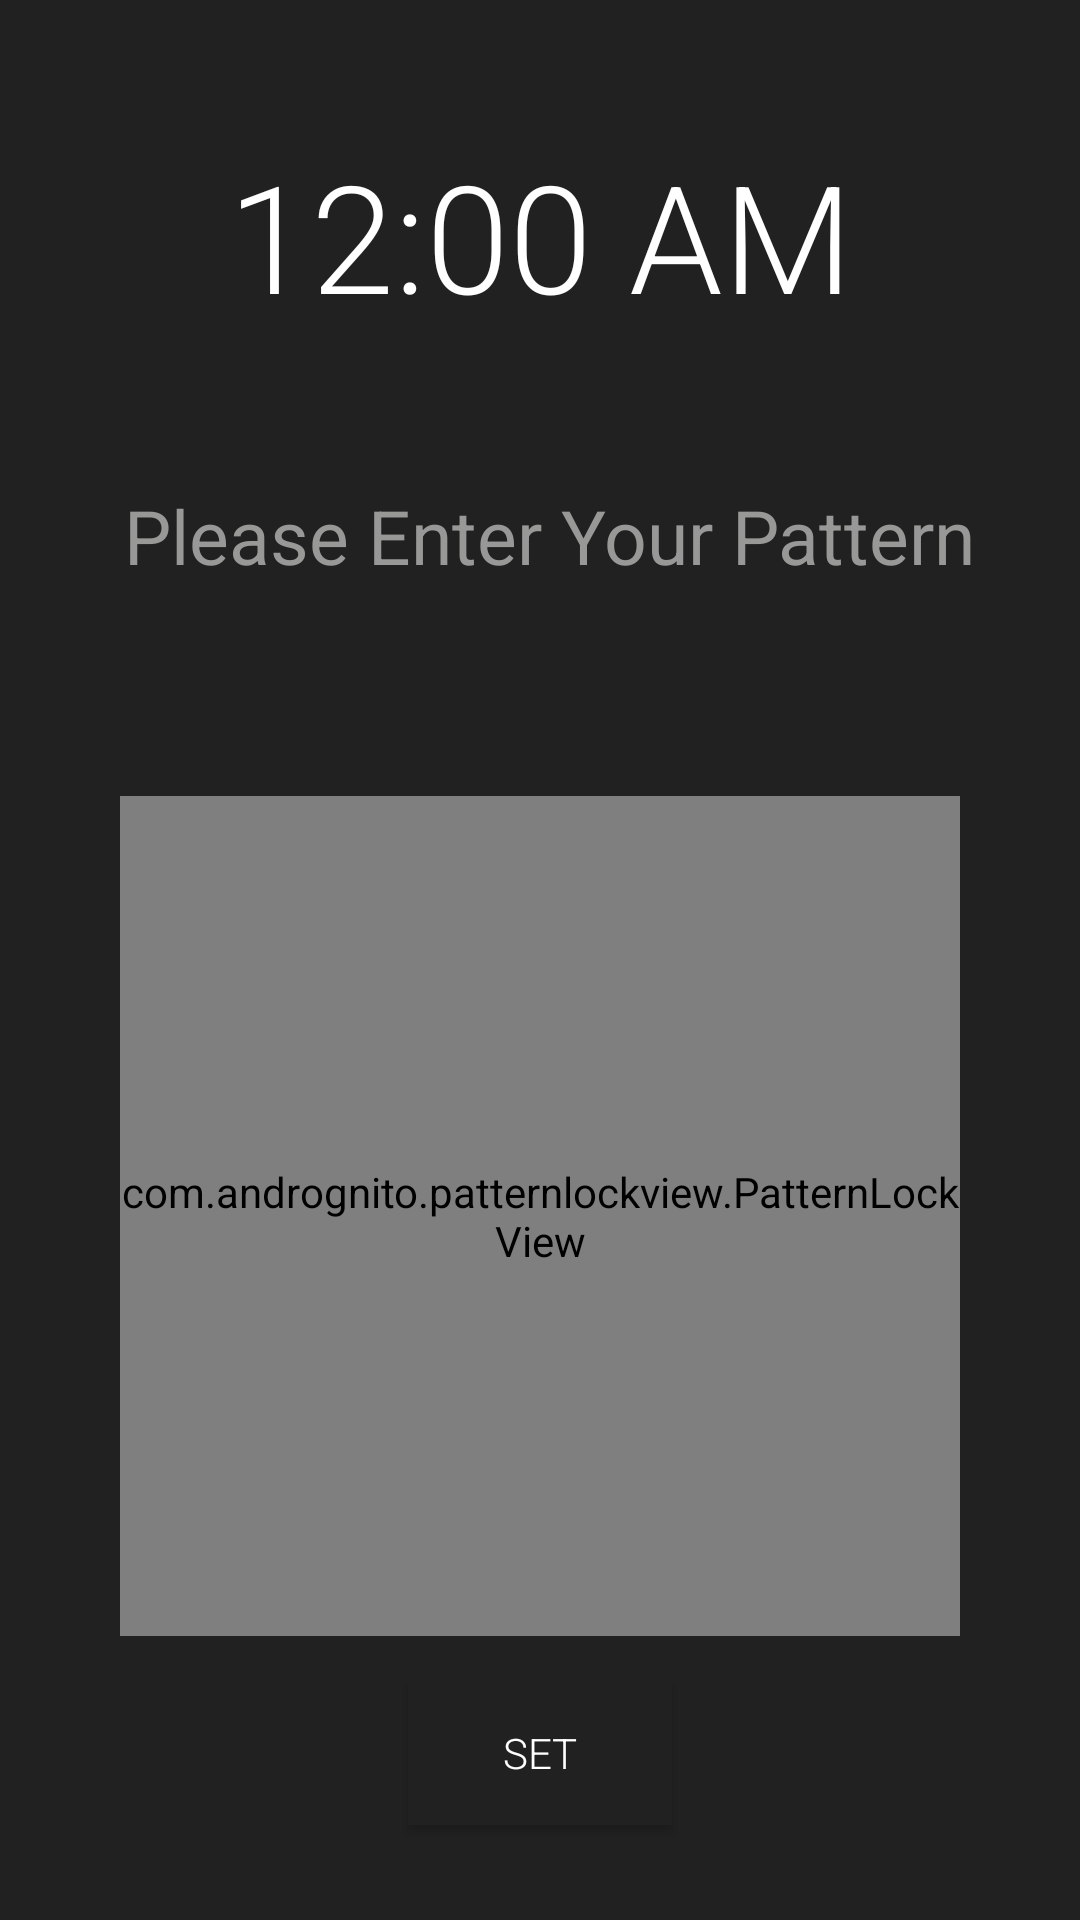

Android layout source for this screen:
<!-- AndroidManifest.xml: application theme AppTheme -->
<!-- res/layout/activity_lock_screen.xml -->
<?xml version="1.0" encoding="utf-8"?>
<LinearLayout xmlns:android="http://schemas.android.com/apk/res/android"
    xmlns:app="http://schemas.android.com/apk/res-auto"
    xmlns:tools="http://schemas.android.com/tools"
    android:layout_width="match_parent"
    android:layout_height="match_parent"
    android:orientation="vertical"
    android:background="@color/colorBlack"
    tools:context=".LockScreen">
    
    <DigitalClock
        android:layout_width="match_parent"
        android:layout_height="wrap_content"
        android:layout_marginTop="45dp"
        android:fontFamily="sans-serif-light"
        android:textAlignment="center"
        android:textColor="@color/colorwhite"
        android:textSize="50sp"/>
    <TextView
        android:layout_width="match_parent"
        android:layout_height="wrap_content"
        android:id="@+id/enter"
        android:layout_marginTop="50dp"
        android:fontFamily="sans-serif"
        android:textColor="@color/colorgrey"
        android:textSize="25sp"
        android:textAlignment="center"
        android:text=" Please Enter Your Pattern"/>

    <com.andrognito.patternlockview.PatternLockView
        android:id="@+id/pattern_lock_view"
        android:layout_gravity="center"
        android:layout_marginTop="70dp"
        android:layout_width="280dp"
        android:layout_height="280dp"/>
    <Button
        android:layout_width="wrap_content"
        android:layout_height="wrap_content"
        android:layout_gravity="center"
        android:id="@+id/set"
        android:fontFamily="sans-serif-light"
        android:background="@color/colorBlack"
        android:layout_marginTop="15dp"
        android:textColor="@color/colorwhite"
        android:text="SET"
        />
</LinearLayout>
<!-- resources referenced by this layout -->
<resources>
  <color name="colorBlack">#212121</color>
  <color name="colorgrey">#989896</color>
  <color name="colorwhite">#FFFFFF</color>
  <style name="AppTheme" parent="Theme.AppCompat.Light.NoActionBar">
          
          <item name="colorPrimary">@color/colorPrimary</item>
          <item name="colorPrimaryDark">@color/colorPrimaryDark</item>
          <item name="colorAccent">@color/colorAccent</item>
  
      </style>
  <color name="colorPrimary">#6200EE</color>
  <color name="colorPrimaryDark">#3700B3</color>
  <color name="colorAccent">#03DAC5</color>
</resources>
